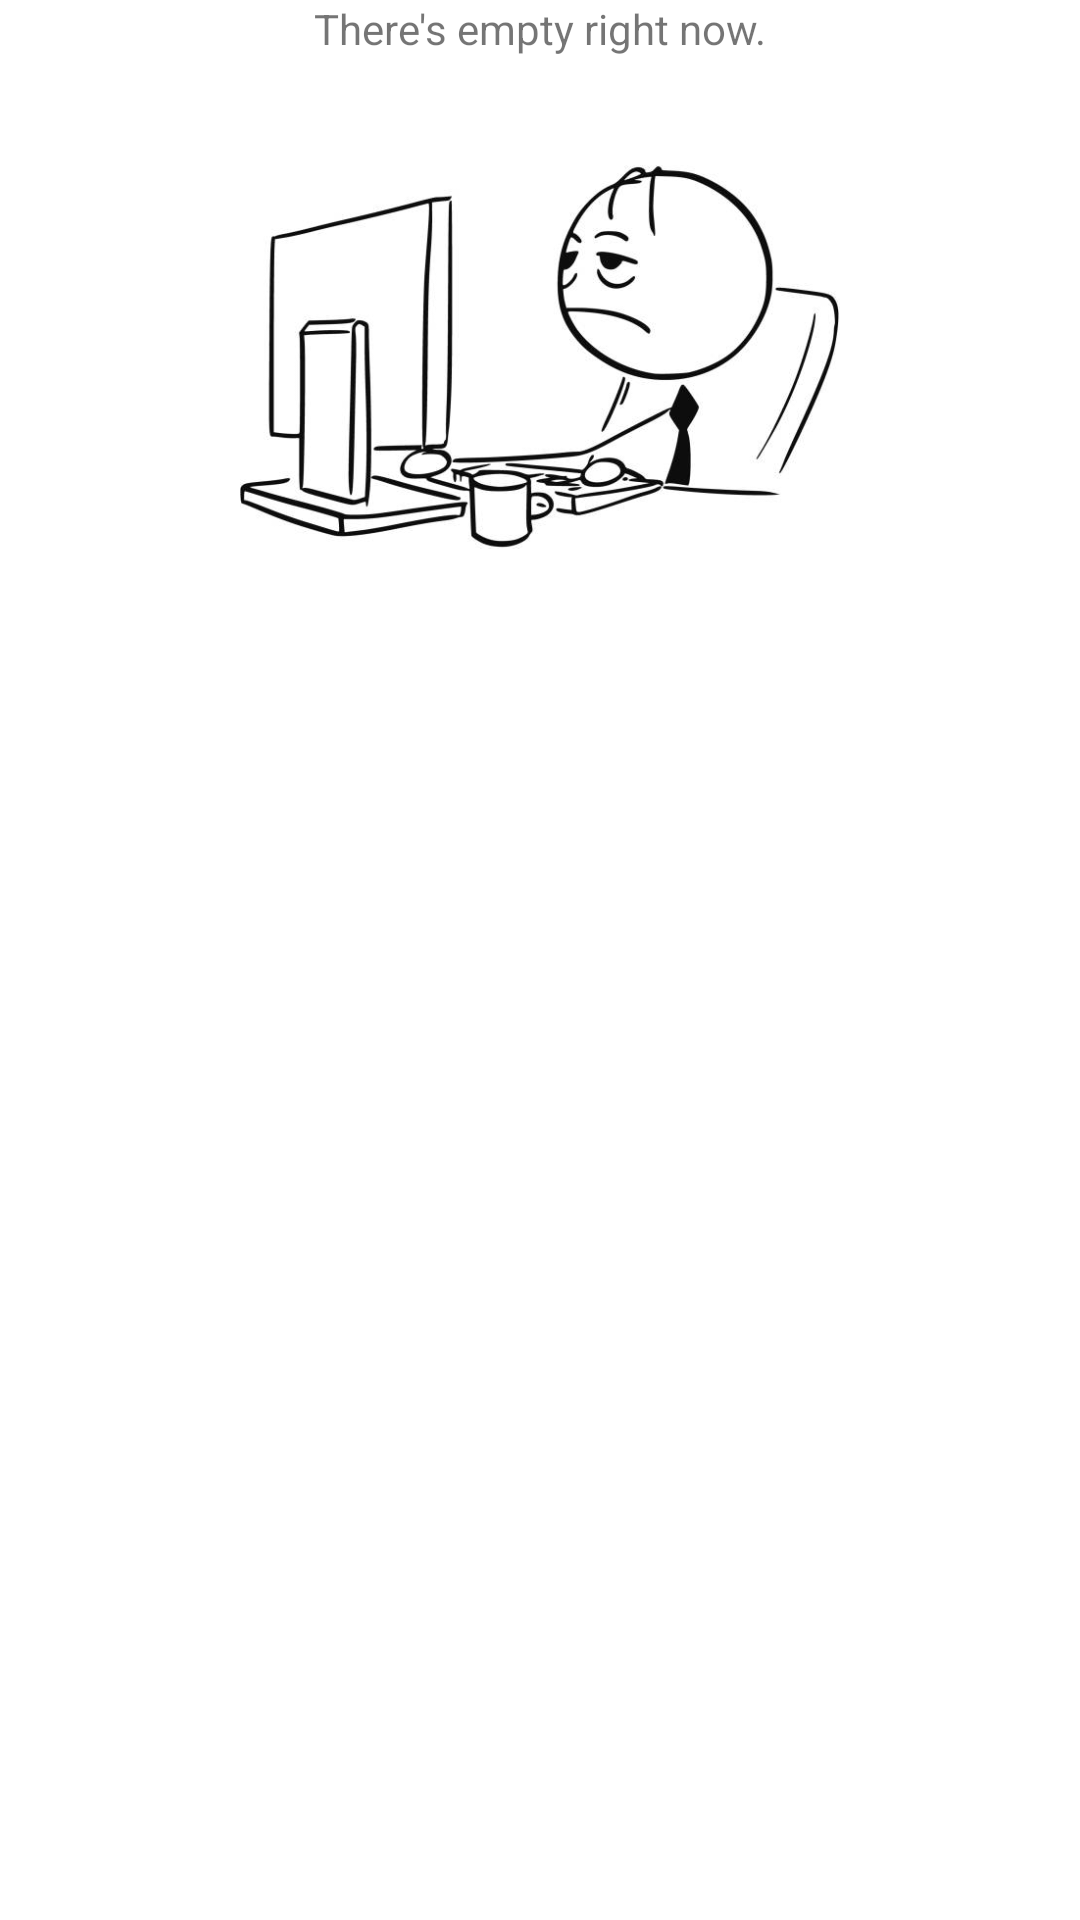

The Android layout XML behind this screen, and the referenced resources:
<!-- AndroidManifest.xml: application theme Theme.SquareEquations -->
<!-- res/layout/fragment_volume.xml -->
<?xml version="1.0" encoding="utf-8"?>
<androidx.appcompat.widget.LinearLayoutCompat xmlns:android="http://schemas.android.com/apk/res/android"
    android:layout_width="match_parent"
    android:layout_height="match_parent"
    android:orientation="vertical">

    <androidx.appcompat.widget.AppCompatTextView
        android:layout_width="match_parent"
        android:layout_height="wrap_content"
        android:text="There's empty right now."
        android:gravity="center"/>

    <androidx.appcompat.widget.AppCompatImageView
        android:layout_width="200dp"
        android:layout_height="200dp"
        android:src="@drawable/empty"
        android:layout_gravity="center"/>
</androidx.appcompat.widget.LinearLayoutCompat>
<!-- resources referenced by this layout -->
<resources>
  <!-- drawable empty: jpg bitmap (drawable, 24522 bytes) -->
  <style name="Theme.SquareEquations" parent="Theme.MaterialComponents.Light.DarkActionBar">
          
          <item name="colorPrimary">@color/orange</item>
          <item name="colorPrimaryVariant">@color/orange</item>
          <item name="colorOnPrimary">@color/orange</item>
          
          <item name="colorSecondary">@color/orange</item>
          <item name="colorSecondaryVariant">@color/orange</item>
          <item name="colorOnSecondary">@color/orange</item>
          
          <item name="android:statusBarColor">?attr/colorPrimaryVariant</item>
          
      </style>
  <color name="orange">#F8511C</color>
</resources>
